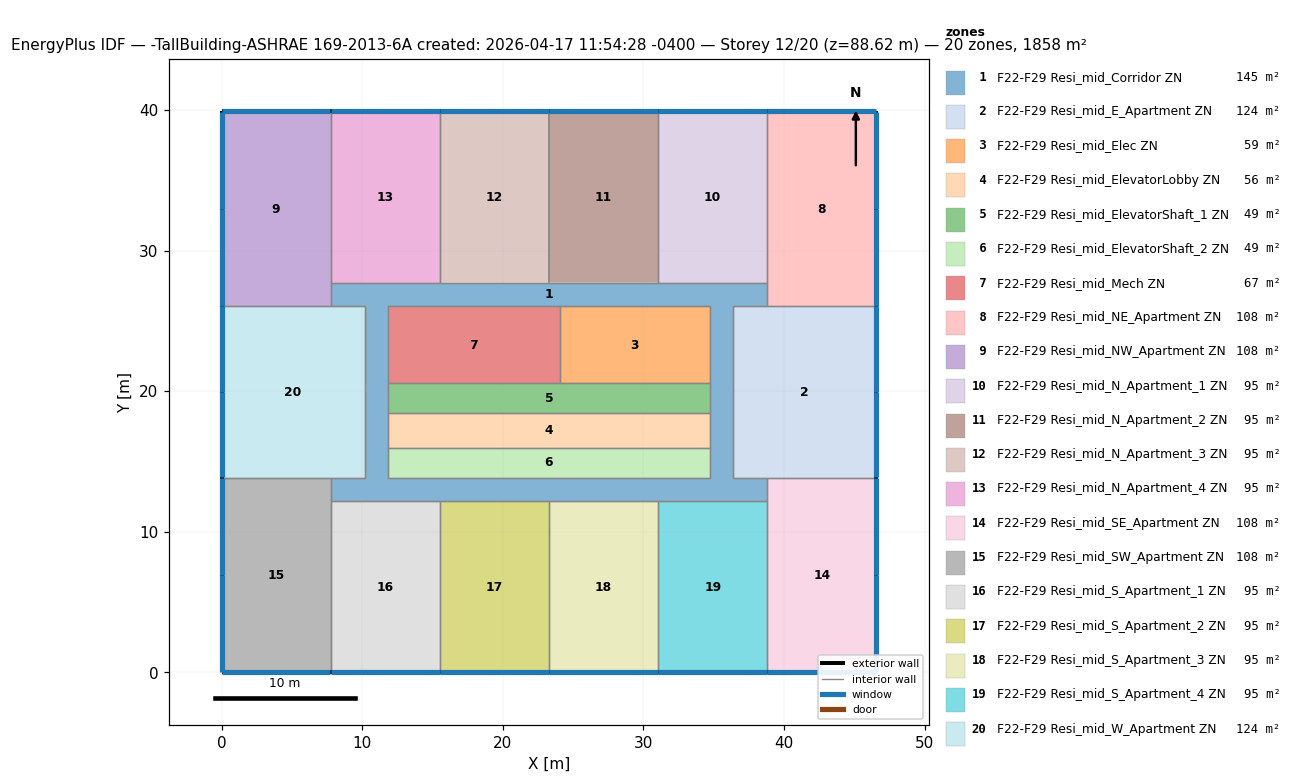
=== STOREY PLAN SPEC (per zone: floor XY polygon, exterior-wall plan segments, windows/doors) ===
zone 1: F22-F29 Resi_mid_Corridor ZN  (145.0 m²)
  floor: (38.81, 13.85) (38.81, 12.18) (11.86, 12.18) (11.86, 13.85)
  floor: (36.39, 26.05) (36.39, 19.95) (34.72, 19.95) (34.72, 26.05)
  floor: (11.86, 19.95) (11.86, 13.85) (10.18, 13.85) (10.18, 19.95)
  floor: (11.86, 26.05) (11.86, 19.95) (10.18, 19.95) (10.18, 26.05)
  floor: (38.81, 27.72) (38.81, 26.05) (7.76, 26.05) (7.76, 27.72)
  floor: (36.39, 19.95) (36.39, 13.85) (34.72, 13.85) (34.72, 19.95)
  floor: (11.86, 13.85) (11.86, 12.18) (7.76, 12.18) (7.76, 13.85)
  interior walls: 29
zone 2: F22-F29 Resi_mid_E_Apartment ZN  (124.1 m²)
  floor: (46.57, 26.05) (46.57, 13.85) (36.39, 13.85) (36.39, 26.05)
  exterior wall: (46.57, 13.85) – (46.57, 26.05)  [12.2 m]
    window: (46.57, 19.95) – (46.57, 26.03)  [12.8 m²]
    window: (46.57, 13.87) – (46.57, 19.95)  [12.8 m²]
  interior walls: 5
zone 3: F22-F29 Resi_mid_Elec ZN  (58.5 m²)
  floor: (34.72, 26.05) (34.72, 20.56) (24.05, 20.56) (24.05, 26.05)
  interior walls: 4
zone 4: F22-F29 Resi_mid_ElevatorLobby ZN  (55.7 m²)
  floor: (34.72, 18.43) (34.72, 15.99) (11.86, 15.99) (11.86, 18.43)
  interior walls: 4
zone 5: F22-F29 Resi_mid_ElevatorShaft_1 ZN  (48.8 m²)
  floor: (34.72, 20.56) (34.72, 18.43) (11.86, 18.43) (11.86, 20.56)
  interior walls: 5
zone 6: F22-F29 Resi_mid_ElevatorShaft_2 ZN  (48.8 m²)
  floor: (34.72, 15.99) (34.72, 13.85) (11.86, 13.85) (11.86, 15.99)
  interior walls: 4
zone 7: F22-F29 Resi_mid_Mech ZN  (66.9 m²)
  floor: (24.05, 26.05) (24.05, 20.56) (11.86, 20.56) (11.86, 26.05)
  interior walls: 4
zone 8: F22-F29 Resi_mid_NE_Apartment ZN  (107.5 m²)
  floor: (46.57, 39.90) (46.57, 26.05) (38.81, 26.05) (38.81, 39.90)
  exterior wall: (46.57, 26.05) – (46.57, 39.90)  [13.9 m]
    window: (46.57, 32.97) – (46.57, 39.88)  [14.5 m²]
    window: (46.57, 26.06) – (46.57, 32.97)  [14.5 m²]
  exterior wall: (46.57, 39.90) – (38.81, 39.90)  [7.8 m]
    window: (46.56, 39.90) – (38.83, 39.90)  [16.3 m²]
  interior walls: 3
zone 9: F22-F29 Resi_mid_NW_Apartment ZN  (107.5 m²)
  floor: (7.76, 39.90) (7.76, 26.05) (0.00, 26.05) (0.00, 39.90)
  exterior wall: (7.76, 39.90) – (0.00, 39.90)  [7.8 m]
    window: (7.75, 39.90) – (0.01, 39.90)  [16.3 m²]
  exterior wall: (0.00, 39.90) – (0.00, 26.05)  [13.9 m]
    window: (0.00, 32.97) – (0.00, 26.06)  [14.5 m²]
    window: (0.00, 39.88) – (0.00, 32.97)  [14.5 m²]
  interior walls: 3
zone 10: F22-F29 Resi_mid_N_Apartment_1 ZN  (94.5 m²)
  floor: (38.81, 39.90) (38.81, 27.72) (31.05, 27.72) (31.05, 39.90)
  exterior wall: (38.81, 39.90) – (31.05, 39.90)  [7.8 m]
    window: (38.80, 39.90) – (31.06, 39.90)  [16.3 m²]
  interior walls: 3
zone 11: F22-F29 Resi_mid_N_Apartment_2 ZN  (94.5 m²)
  floor: (31.05, 39.90) (31.05, 27.72) (23.29, 27.72) (23.29, 39.90)
  exterior wall: (31.05, 39.90) – (23.29, 39.90)  [7.8 m]
    window: (31.03, 39.90) – (23.30, 39.90)  [16.3 m²]
  interior walls: 3
zone 12: F22-F29 Resi_mid_N_Apartment_3 ZN  (94.5 m²)
  floor: (23.29, 39.90) (23.29, 27.72) (15.52, 27.72) (15.52, 39.90)
  exterior wall: (23.29, 39.90) – (15.52, 39.90)  [7.8 m]
    window: (23.27, 39.90) – (15.54, 39.90)  [16.3 m²]
  interior walls: 3
zone 13: F22-F29 Resi_mid_N_Apartment_4 ZN  (94.5 m²)
  floor: (15.52, 39.90) (15.52, 27.72) (7.76, 27.72) (7.76, 39.90)
  exterior wall: (15.52, 39.90) – (7.76, 39.90)  [7.8 m]
    window: (15.51, 39.90) – (7.78, 39.90)  [16.3 m²]
  interior walls: 3
zone 14: F22-F29 Resi_mid_SE_Apartment ZN  (107.5 m²)
  floor: (46.57, 13.85) (46.57, 0.00) (38.81, 0.00) (38.81, 13.85)
  exterior wall: (46.57, 0.00) – (46.57, 13.85)  [13.9 m]
    window: (46.57, 6.93) – (46.57, 13.84)  [14.5 m²]
    window: (46.57, 0.02) – (46.57, 6.92)  [14.5 m²]
  exterior wall: (38.81, 0.00) – (46.57, 0.00)  [7.8 m]
    window: (38.83, 0.00) – (46.56, 0.00)  [16.3 m²]
  interior walls: 3
zone 15: F22-F29 Resi_mid_SW_Apartment ZN  (107.5 m²)
  floor: (7.76, 13.85) (7.76, 0.00) (0.00, 0.00) (0.00, 13.85)
  exterior wall: (0.00, 13.85) – (0.00, 0.00)  [13.9 m]
    window: (0.00, 6.92) – (0.00, 0.02)  [14.5 m²]
    window: (0.00, 13.84) – (0.00, 6.93)  [14.5 m²]
  exterior wall: (0.00, 0.00) – (7.76, 0.00)  [7.8 m]
    window: (0.01, 0.00) – (7.75, 0.00)  [16.3 m²]
  interior walls: 3
zone 16: F22-F29 Resi_mid_S_Apartment_1 ZN  (94.5 m²)
  floor: (15.52, 12.18) (15.52, 0.00) (7.76, 0.00) (7.76, 12.18)
  exterior wall: (7.76, 0.00) – (15.52, 0.00)  [7.8 m]
    window: (7.78, 0.00) – (15.51, 0.00)  [16.3 m²]
  interior walls: 3
zone 17: F22-F29 Resi_mid_S_Apartment_2 ZN  (94.5 m²)
  floor: (23.29, 12.18) (23.29, 0.00) (15.52, 0.00) (15.52, 12.18)
  exterior wall: (15.52, 0.00) – (23.29, 0.00)  [7.8 m]
    window: (15.54, 0.00) – (23.27, 0.00)  [16.3 m²]
  interior walls: 3
zone 18: F22-F29 Resi_mid_S_Apartment_3 ZN  (94.5 m²)
  floor: (31.05, 12.18) (31.05, 0.00) (23.29, 0.00) (23.29, 12.18)
  exterior wall: (23.29, 0.00) – (31.05, 0.00)  [7.8 m]
    window: (23.30, 0.00) – (31.03, 0.00)  [16.3 m²]
  interior walls: 3
zone 19: F22-F29 Resi_mid_S_Apartment_4 ZN  (94.5 m²)
  floor: (38.81, 12.18) (38.81, 0.00) (31.05, 0.00) (31.05, 12.18)
  exterior wall: (31.05, 0.00) – (38.81, 0.00)  [7.8 m]
    window: (31.06, 0.00) – (38.80, 0.00)  [16.3 m²]
  interior walls: 3
zone 20: F22-F29 Resi_mid_W_Apartment ZN  (124.1 m²)
  floor: (10.18, 26.05) (10.18, 13.85) (0.00, 13.85) (0.00, 26.05)
  exterior wall: (0.00, 26.05) – (0.00, 13.85)  [12.2 m]
    window: (0.00, 19.95) – (0.00, 13.87)  [12.8 m²]
    window: (0.00, 26.03) – (0.00, 19.95)  [12.8 m²]
  interior walls: 5

=== DERIVED (storey summary) ===
Building: -TallBuilding-ASHRAE 169-2013-6A created: 2026-04-17 11:54:28 -0400
Storey: 12 of 20  (floor level z = 88.62 m)
Storey gross floor area: 1858.2 m²
Zones on this storey: 20
  - F22-F29 Resi_mid_Corridor ZN: floor 145.0 m²
  - F22-F29 Resi_mid_E_Apartment ZN: floor 124.1 m²; exterior wall 12.2 m (33.4 m²); 2 window(s) 25.6 m²; WWR 76.4%
  - F22-F29 Resi_mid_Elec ZN: floor 58.5 m²
  - F22-F29 Resi_mid_ElevatorLobby ZN: floor 55.7 m²
  - F22-F29 Resi_mid_ElevatorShaft_1 ZN: floor 48.8 m²
  - F22-F29 Resi_mid_ElevatorShaft_2 ZN: floor 48.8 m²
  - F22-F29 Resi_mid_Mech ZN: floor 66.9 m²
  - F22-F29 Resi_mid_NE_Apartment ZN: floor 107.5 m²; exterior wall 21.6 m (59.3 m²); 3 window(s) 45.4 m²; WWR 76.5%
  - F22-F29 Resi_mid_NW_Apartment ZN: floor 107.5 m²; exterior wall 21.6 m (59.3 m²); 3 window(s) 45.4 m²; WWR 76.5%
  - F22-F29 Resi_mid_N_Apartment_1 ZN: floor 94.5 m²; exterior wall 7.8 m (21.3 m²); 1 window(s) 16.3 m²; WWR 76.6%
  - F22-F29 Resi_mid_N_Apartment_2 ZN: floor 94.5 m²; exterior wall 7.8 m (21.3 m²); 1 window(s) 16.3 m²; WWR 76.6%
  - F22-F29 Resi_mid_N_Apartment_3 ZN: floor 94.5 m²; exterior wall 7.8 m (21.3 m²); 1 window(s) 16.3 m²; WWR 76.6%
  - F22-F29 Resi_mid_N_Apartment_4 ZN: floor 94.5 m²; exterior wall 7.8 m (21.3 m²); 1 window(s) 16.3 m²; WWR 76.6%
  - F22-F29 Resi_mid_SE_Apartment ZN: floor 107.5 m²; exterior wall 21.6 m (59.3 m²); 3 window(s) 45.4 m²; WWR 76.5%
  - F22-F29 Resi_mid_SW_Apartment ZN: floor 107.5 m²; exterior wall 21.6 m (59.3 m²); 3 window(s) 45.4 m²; WWR 76.5%
  - F22-F29 Resi_mid_S_Apartment_1 ZN: floor 94.5 m²; exterior wall 7.8 m (21.3 m²); 1 window(s) 16.3 m²; WWR 76.6%
  - F22-F29 Resi_mid_S_Apartment_2 ZN: floor 94.5 m²; exterior wall 7.8 m (21.3 m²); 1 window(s) 16.3 m²; WWR 76.6%
  - F22-F29 Resi_mid_S_Apartment_3 ZN: floor 94.5 m²; exterior wall 7.8 m (21.3 m²); 1 window(s) 16.3 m²; WWR 76.6%
  - F22-F29 Resi_mid_S_Apartment_4 ZN: floor 94.5 m²; exterior wall 7.8 m (21.3 m²); 1 window(s) 16.3 m²; WWR 76.6%
  - F22-F29 Resi_mid_W_Apartment ZN: floor 124.1 m²; exterior wall 12.2 m (33.4 m²); 2 window(s) 25.6 m²; WWR 76.4%
Zone adjacency (shared interzone walls):
  - F22-F29 Resi_mid_Corridor ZN ↔ F22-F29 Resi_mid_E_Apartment ZN
  - F22-F29 Resi_mid_Corridor ZN ↔ F22-F29 Resi_mid_Elec ZN
  - F22-F29 Resi_mid_Corridor ZN ↔ F22-F29 Resi_mid_ElevatorLobby ZN
  - F22-F29 Resi_mid_Corridor ZN ↔ F22-F29 Resi_mid_ElevatorShaft_1 ZN
  - F22-F29 Resi_mid_Corridor ZN ↔ F22-F29 Resi_mid_ElevatorShaft_2 ZN
  - F22-F29 Resi_mid_Corridor ZN ↔ F22-F29 Resi_mid_Mech ZN
  - F22-F29 Resi_mid_Corridor ZN ↔ F22-F29 Resi_mid_NE_Apartment ZN
  - F22-F29 Resi_mid_Corridor ZN ↔ F22-F29 Resi_mid_NW_Apartment ZN
  - F22-F29 Resi_mid_Corridor ZN ↔ F22-F29 Resi_mid_N_Apartment_1 ZN
  - F22-F29 Resi_mid_Corridor ZN ↔ F22-F29 Resi_mid_N_Apartment_2 ZN
  - F22-F29 Resi_mid_Corridor ZN ↔ F22-F29 Resi_mid_N_Apartment_3 ZN
  - F22-F29 Resi_mid_Corridor ZN ↔ F22-F29 Resi_mid_N_Apartment_4 ZN
  - F22-F29 Resi_mid_Corridor ZN ↔ F22-F29 Resi_mid_SE_Apartment ZN
  - F22-F29 Resi_mid_Corridor ZN ↔ F22-F29 Resi_mid_SW_Apartment ZN
  - F22-F29 Resi_mid_Corridor ZN ↔ F22-F29 Resi_mid_S_Apartment_1 ZN
  - F22-F29 Resi_mid_Corridor ZN ↔ F22-F29 Resi_mid_S_Apartment_2 ZN
  - F22-F29 Resi_mid_Corridor ZN ↔ F22-F29 Resi_mid_S_Apartment_3 ZN
  - F22-F29 Resi_mid_Corridor ZN ↔ F22-F29 Resi_mid_S_Apartment_4 ZN
  - F22-F29 Resi_mid_Corridor ZN ↔ F22-F29 Resi_mid_W_Apartment ZN
  - F22-F29 Resi_mid_E_Apartment ZN ↔ F22-F29 Resi_mid_NE_Apartment ZN
  - F22-F29 Resi_mid_E_Apartment ZN ↔ F22-F29 Resi_mid_SE_Apartment ZN
  - F22-F29 Resi_mid_Elec ZN ↔ F22-F29 Resi_mid_ElevatorShaft_1 ZN
  - F22-F29 Resi_mid_Elec ZN ↔ F22-F29 Resi_mid_Mech ZN
  - F22-F29 Resi_mid_ElevatorLobby ZN ↔ F22-F29 Resi_mid_ElevatorShaft_1 ZN
  - F22-F29 Resi_mid_ElevatorLobby ZN ↔ F22-F29 Resi_mid_ElevatorShaft_2 ZN
  - F22-F29 Resi_mid_ElevatorShaft_1 ZN ↔ F22-F29 Resi_mid_Mech ZN
  - F22-F29 Resi_mid_NE_Apartment ZN ↔ F22-F29 Resi_mid_N_Apartment_1 ZN
  - F22-F29 Resi_mid_NW_Apartment ZN ↔ F22-F29 Resi_mid_N_Apartment_4 ZN
  - F22-F29 Resi_mid_NW_Apartment ZN ↔ F22-F29 Resi_mid_W_Apartment ZN
  - F22-F29 Resi_mid_N_Apartment_1 ZN ↔ F22-F29 Resi_mid_N_Apartment_2 ZN
  - F22-F29 Resi_mid_N_Apartment_2 ZN ↔ F22-F29 Resi_mid_N_Apartment_3 ZN
  - F22-F29 Resi_mid_N_Apartment_3 ZN ↔ F22-F29 Resi_mid_N_Apartment_4 ZN
  - F22-F29 Resi_mid_SE_Apartment ZN ↔ F22-F29 Resi_mid_S_Apartment_4 ZN
  - F22-F29 Resi_mid_SW_Apartment ZN ↔ F22-F29 Resi_mid_S_Apartment_1 ZN
  - F22-F29 Resi_mid_SW_Apartment ZN ↔ F22-F29 Resi_mid_W_Apartment ZN
  - F22-F29 Resi_mid_S_Apartment_1 ZN ↔ F22-F29 Resi_mid_S_Apartment_2 ZN
  - F22-F29 Resi_mid_S_Apartment_2 ZN ↔ F22-F29 Resi_mid_S_Apartment_3 ZN
  - F22-F29 Resi_mid_S_Apartment_3 ZN ↔ F22-F29 Resi_mid_S_Apartment_4 ZN